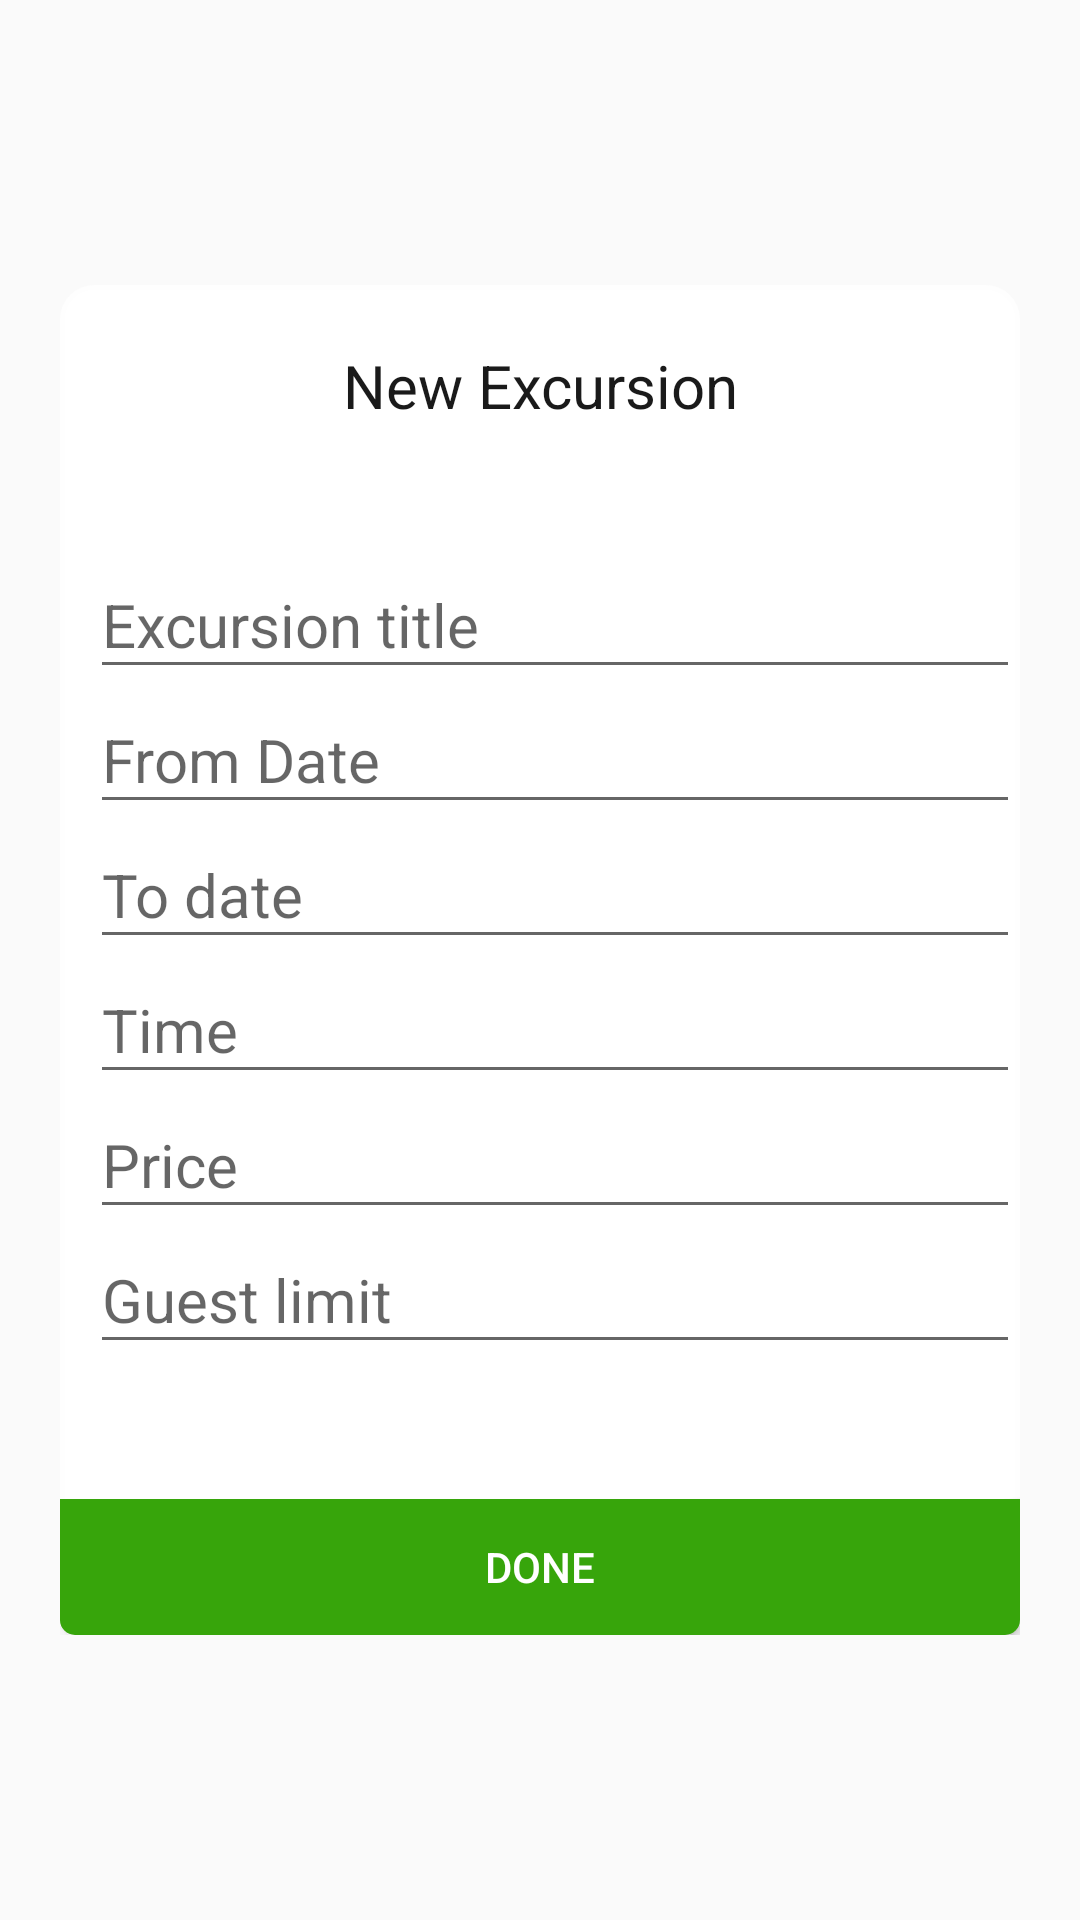

Write the Android layout XML for this screen, with the resource values it uses.
<!-- AndroidManifest.xml: application theme AppTheme -->
<!-- res/layout/activity_add_excussion.xml -->
<?xml version="1.0" encoding="utf-8"?>
<RelativeLayout xmlns:android="http://schemas.android.com/apk/res/android"
    xmlns:tools="http://schemas.android.com/tools"
    android:id="@+id/activity_login"
    android:layout_width="match_parent"
    android:layout_height="match_parent"
    android:background="@drawable/list_bg">

    <LinearLayout
        android:id="@+id/linearLayout"
        android:layout_width="@dimen/three_hundred_twenty"
        android:layout_height="@dimen/four_hundred_fifty"
        android:layout_centerInParent="true"
        android:background="@drawable/rounded_bg"
        android:orientation="vertical"
        android:weightSum="1">

        <TextView
            android:layout_width="match_parent"
            android:layout_height="@dimen/zero"
            android:layout_weight=".15"
            android:gravity="center"
            android:text="New Excursion"
            android:textColor="@color/black"
            android:textSize="@dimen/twenty" />

        <View
            android:layout_width="match_parent"
            android:layout_height="@dimen/zero"
            android:layout_weight=".05" />

        <EditText
            android:layout_width="match_parent"
            android:layout_height="@dimen/zero"
            android:layout_marginLeft="@dimen/ten"
            android:layout_weight=".1"
            android:gravity="left"
            android:hint="Excursion title"
            android:textAlignment="gravity"
            android:textColor="@color/black"
            android:textSize="@dimen/twenty"
            android:textStyle="normal" />


        <EditText
            android:layout_width="match_parent"
            android:layout_height="@dimen/zero"
            android:layout_marginLeft="@dimen/ten"
            android:layout_weight=".1"
            android:gravity="left"
            android:hint="From Date"
            android:textAlignment="gravity"
            android:textColor="@color/black"
            android:textSize="@dimen/twenty"
            android:textStyle="normal" />

        <EditText
            android:layout_width="match_parent"
            android:layout_height="@dimen/zero"
            android:layout_marginLeft="@dimen/ten"
            android:layout_weight=".1"
            android:gravity="left"
            android:hint="To date"
            android:textAlignment="gravity"
            android:textColor="@color/black"
            android:textSize="@dimen/twenty"
            android:textStyle="normal" />

        <EditText
            android:layout_width="match_parent"
            android:layout_height="@dimen/zero"
            android:layout_marginLeft="@dimen/ten"
            android:layout_weight=".1"
            android:gravity="left"
            android:hint="Time"
            android:textAlignment="gravity"
            android:textColor="@color/black"
            android:textSize="@dimen/twenty"
            android:textStyle="normal" />


        <EditText
            android:layout_width="match_parent"
            android:layout_height="@dimen/zero"
            android:layout_marginLeft="@dimen/ten"
            android:layout_weight=".1"
            android:gravity="left"
            android:hint="Price"
            android:textAlignment="gravity"
            android:textColor="@color/black"
            android:textSize="@dimen/twenty"
            android:textStyle="normal" />


        <EditText
            android:layout_width="match_parent"
            android:layout_height="@dimen/zero"
            android:layout_marginLeft="@dimen/ten"
            android:layout_weight=".1"
            android:gravity="left"
            android:hint="Guest limit"
            android:textAlignment="gravity"
            android:textColor="@color/black"
            android:textSize="@dimen/twenty"
            android:textStyle="normal" />

        <View
            android:layout_width="match_parent"
            android:layout_height="@dimen/zero"
            android:layout_weight=".1" />

        <Button
            android:id="@+id/btnDone"
            android:layout_width="match_parent"
            android:layout_height="@dimen/zero"
            android:layout_weight=".1"
            android:background="@drawable/bottom_cell"
            android:gravity="center"
            android:text="Done"
            android:textColor="@color/white" />

    </LinearLayout>


</RelativeLayout>
<!-- resources referenced by this layout -->
<resources>
  <color name="black">#1A1A1A</color>
  <color name="white">#FFFFFF</color>
  <dimen name="four_hundred_fifty">450dp</dimen>
  <dimen name="ten">10dp</dimen>
  <dimen name="three_hundred_twenty">320dp</dimen>
  <dimen name="twenty">20dp</dimen>
  <dimen name="zero">0dp</dimen>
  <!-- drawable bottom_cell (drawable) -->
  <shape xmlns:android="http://schemas.android.com/apk/res/android">
  
      <solid android:color="@color/app_color" />
  
      <corners
          android:bottomLeftRadius="5dip"
          android:bottomRightRadius="5dip" />
  
  </shape>
  <!-- drawable rounded_bg (drawable) -->
  <?xml version="1.0" encoding="utf-8"?>
  <shape xmlns:android="http://schemas.android.com/apk/res/android">
      <stroke
          android:width="3dp"
          android:color="#BFFFFFFF"/>
  
      <corners
          android:bottomLeftRadius="10dip"
          android:bottomRightRadius="10dip"
          android:topLeftRadius="10dip"
          android:topRightRadius="10dip" />
  
      <solid
          android:color="@color/white"/>
  </shape>
  <style name="AppTheme" parent="Theme.AppCompat.Light.DarkActionBar">
          
          <item name="colorPrimary">@color/colorPrimary</item>
          <item name="colorPrimaryDark">@color/colorPrimaryDark</item>
          <item name="colorAccent">@color/colorAccent</item>
      </style>
  <color name="app_color">#37A50B</color>
  <color name="colorPrimary">#3F51B5</color>
  <color name="colorPrimaryDark">#303F9F</color>
  <color name="colorAccent">#FF4081</color>
</resources>
